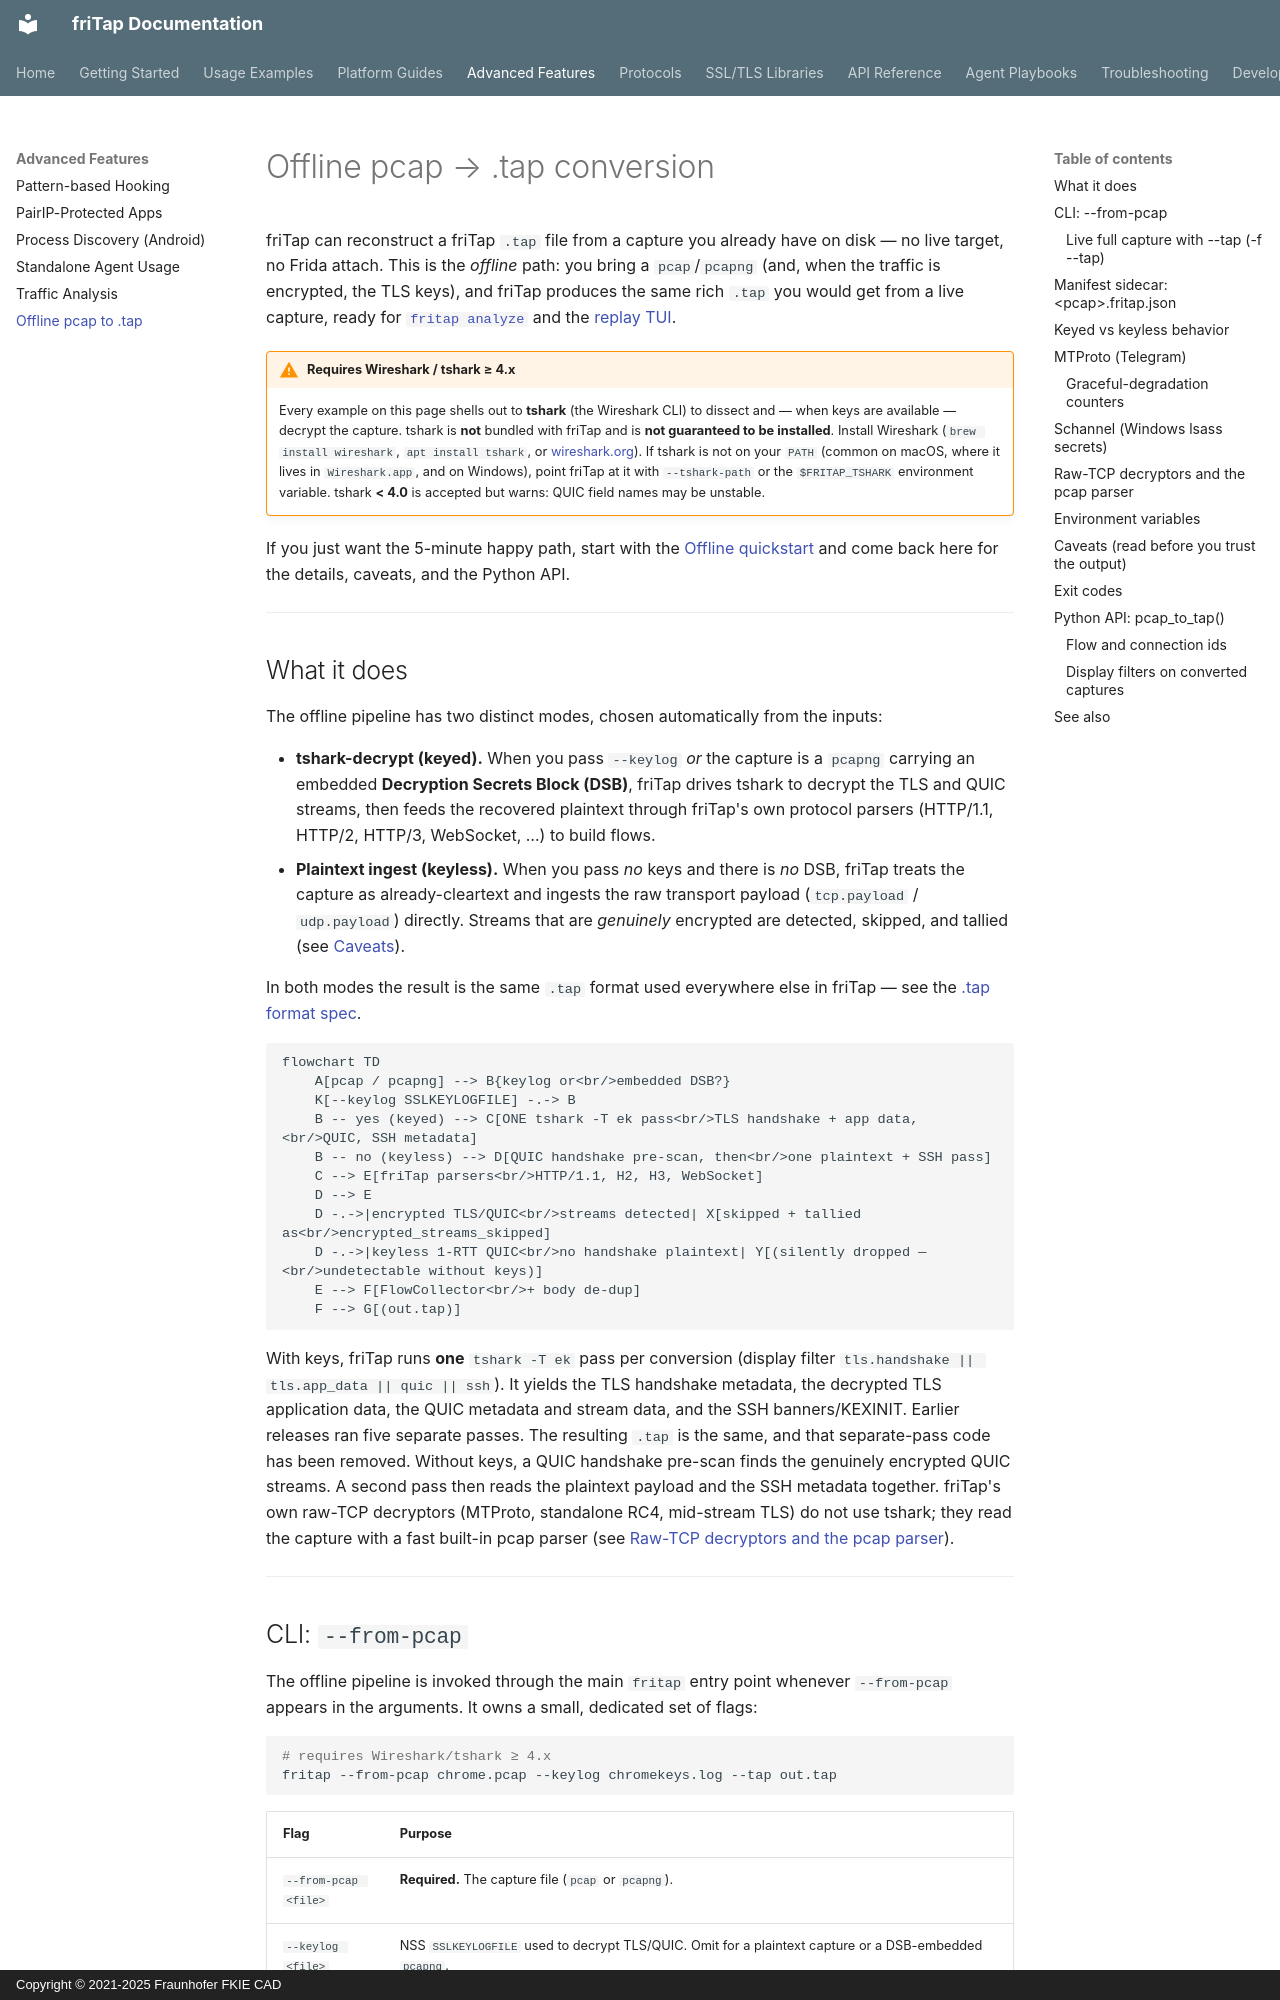

repository: fkie-cad/friTap · page: advanced/offline-pcap-to-tap/index.html · generator: mkdocs · copyright: Copyright © 2021-2025 Fraunhofer FKIE CAD

# Offline pcap → .tap conversion

friTap can reconstruct a friTap `.tap` file from a capture you already have on
disk — no live target, no Frida attach. This is the *offline* path: you bring a
`pcap`/`pcapng` (and, when the traffic is encrypted, the TLS keys), and friTap
produces the same rich `.tap` you would get from a live capture, ready for
[`fritap analyze`](traffic-analysis.md) and the [replay TUI](../getting-started/tui.md).

!!! warning "Requires Wireshark / tshark ≥ 4.x"
    Every example on this page shells out to **tshark** (the Wireshark CLI) to
    dissect and — when keys are available — decrypt the capture. tshark is **not**
    bundled with friTap and is **not guaranteed to be installed**. Install
    Wireshark (`brew install wireshark`, `apt install tshark`, or
    [wireshark.org](https://www.wireshark.org/)). If tshark is not on your `PATH`
    (common on macOS, where it lives in `Wireshark.app`, and on Windows), point
    friTap at it with `--tshark-path` or the `$FRITAP_TSHARK` environment
    variable. tshark **< 4.0** is accepted but warns: QUIC field names may be
    unstable.

If you just want the 5-minute happy path, start with the
[Offline quickstart](../getting-started/offline-quickstart.md) and come back here
for the details, caveats, and the Python API.

---

## What it does

The offline pipeline has two distinct modes, chosen automatically from the inputs:

- **tshark-decrypt (keyed).** When you pass `--keylog` *or* the capture is a
  `pcapng` carrying an embedded **Decryption Secrets Block (DSB)**, friTap drives
  tshark to decrypt the TLS and QUIC streams, then feeds the recovered plaintext
  through friTap's own protocol parsers (HTTP/1.1, HTTP/2, HTTP/3, WebSocket, …)
  to build flows.
- **Plaintext ingest (keyless).** When you pass *no* keys and there is *no* DSB,
  friTap treats the capture as already-cleartext and ingests the raw transport
  payload (`tcp.payload` / `udp.payload`) directly. Streams that are *genuinely*
  encrypted are detected, skipped, and tallied (see
  [Caveats](#caveats-read-before-you-trust-the-output)).

In both modes the result is the same `.tap` format used everywhere else in
friTap — see the [.tap format spec](../api/tap-format.md).

```mermaid
flowchart TD
    A[pcap / pcapng] --> B{keylog or<br/>embedded DSB?}
    K[--keylog SSLKEYLOGFILE] -.-> B
    B -- yes (keyed) --> C[ONE tshark -T ek pass<br/>TLS handshake + app data,<br/>QUIC, SSH metadata]
    B -- no (keyless) --> D[QUIC handshake pre-scan, then<br/>one plaintext + SSH pass]
    C --> E[friTap parsers<br/>HTTP/1.1, H2, H3, WebSocket]
    D --> E
    D -.->|encrypted TLS/QUIC<br/>streams detected| X[skipped + tallied as<br/>encrypted_streams_skipped]
    D -.->|keyless 1-RTT QUIC<br/>no handshake plaintext| Y[(silently dropped —<br/>undetectable without keys)]
    E --> F[FlowCollector<br/>+ body de-dup]
    F --> G[(out.tap)]
```

With keys, friTap runs **one** `tshark -T ek` pass per conversion (display
filter `tls.handshake || tls.app_data || quic || ssh`). It yields the TLS
handshake metadata, the decrypted TLS application data, the QUIC metadata and
stream data, and the SSH banners/KEXINIT. Earlier releases ran five separate
passes. The resulting `.tap` is the same, and that separate-pass code has been
removed. Without keys, a QUIC handshake
pre-scan finds the genuinely encrypted QUIC streams. A second pass then reads
the plaintext payload and the SSH metadata together. friTap's own raw-TCP
decryptors (MTProto, standalone RC4, mid-stream TLS) do not use tshark; they
read the capture with a fast built-in pcap parser (see
[Raw-TCP decryptors and the pcap parser](#raw-tcp-decryptors-and-the-pcap-parser)).

---
